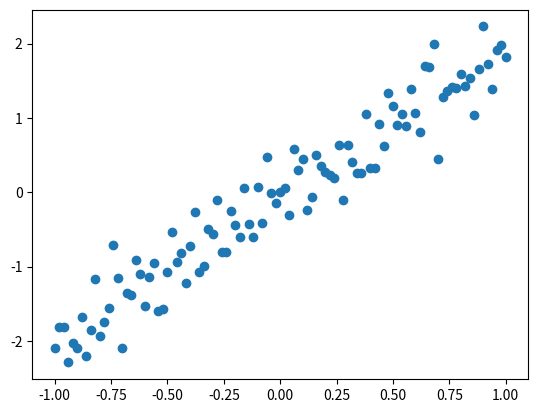

This figure's Python source:
from typing import Optional, Union, Tuple

import numpy as np
import matplotlib.pyplot as plt
from numpy.core.multiarray import ndarray

x_train: Union[ndarray, Tuple[ndarray, Optional[float]]] = np.linspace(-1, 1, 101)
y_train = 2 * x_train + np.random.randn (*x_train.shape) * 0.33

plt.scatter(x_train, y_train)
plt.show()
